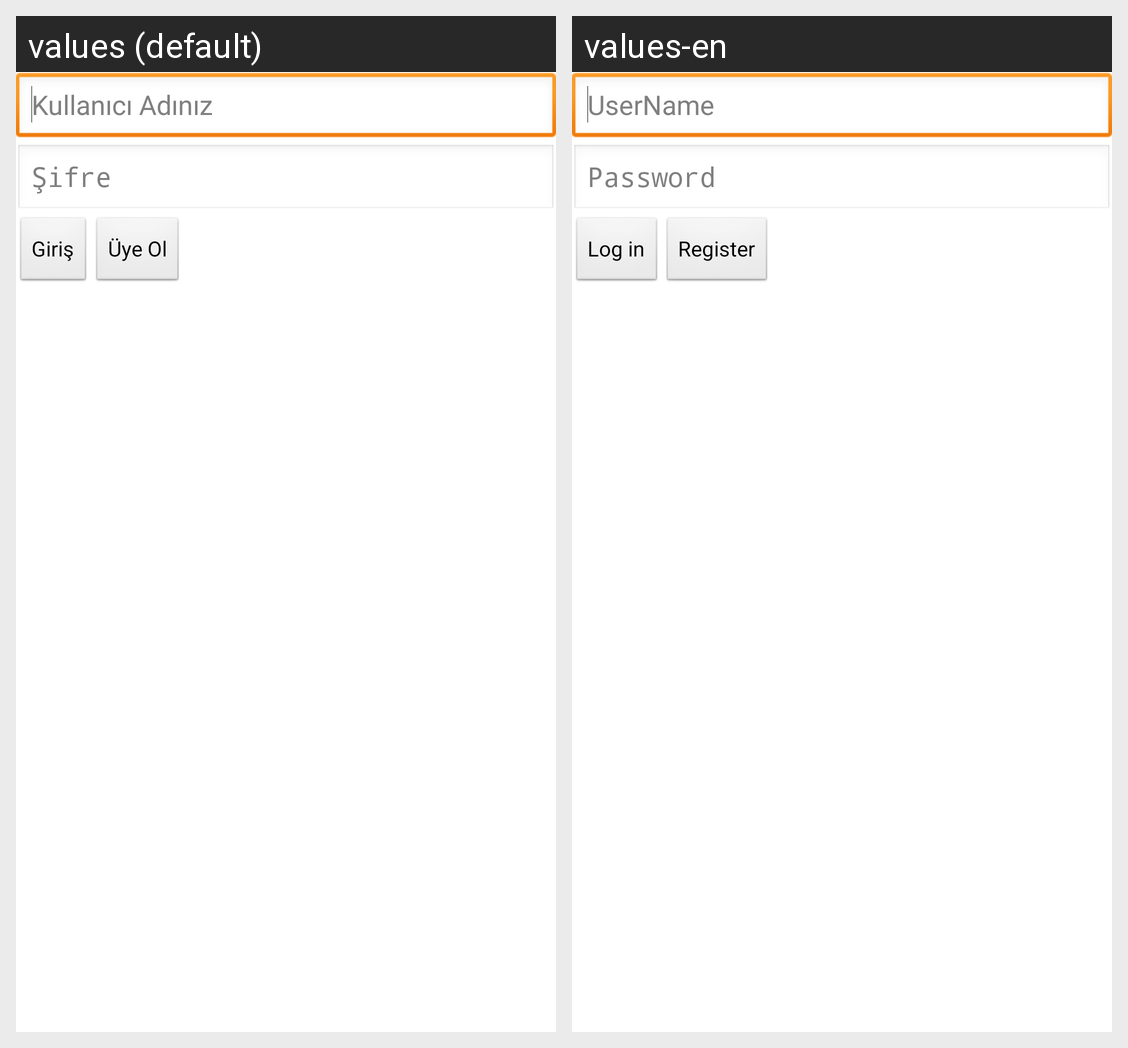

This grid shows one Android layout under two languages. Give, for every string resource on the screen, its name, the default text and each shown locale's text.
Android screen res/layout/activity_login.xml rendered under 2 locales, left to right: values (default), values-en. Device: Nexus 5 (rendered at 1080×1920; each locale shown at half size, 540×960, under a caption strip naming it); theme AppTheme.
Strings drawn on this screen, with the default value and each locale's value (text and hints the layout hard-codes, and strings that could not be matched under every locale, appear in the picture but are not listed):

login_hint_kullanici_adi
  values: Kullanıcı Adınız
  values-en: UserName

login_hint_sifre
  values: Şifre
  values-en: Password

login_giris
  values: Giriş
  values-en: Log in

login_uye_ol
  values: Üye Ol
  values-en: Register
